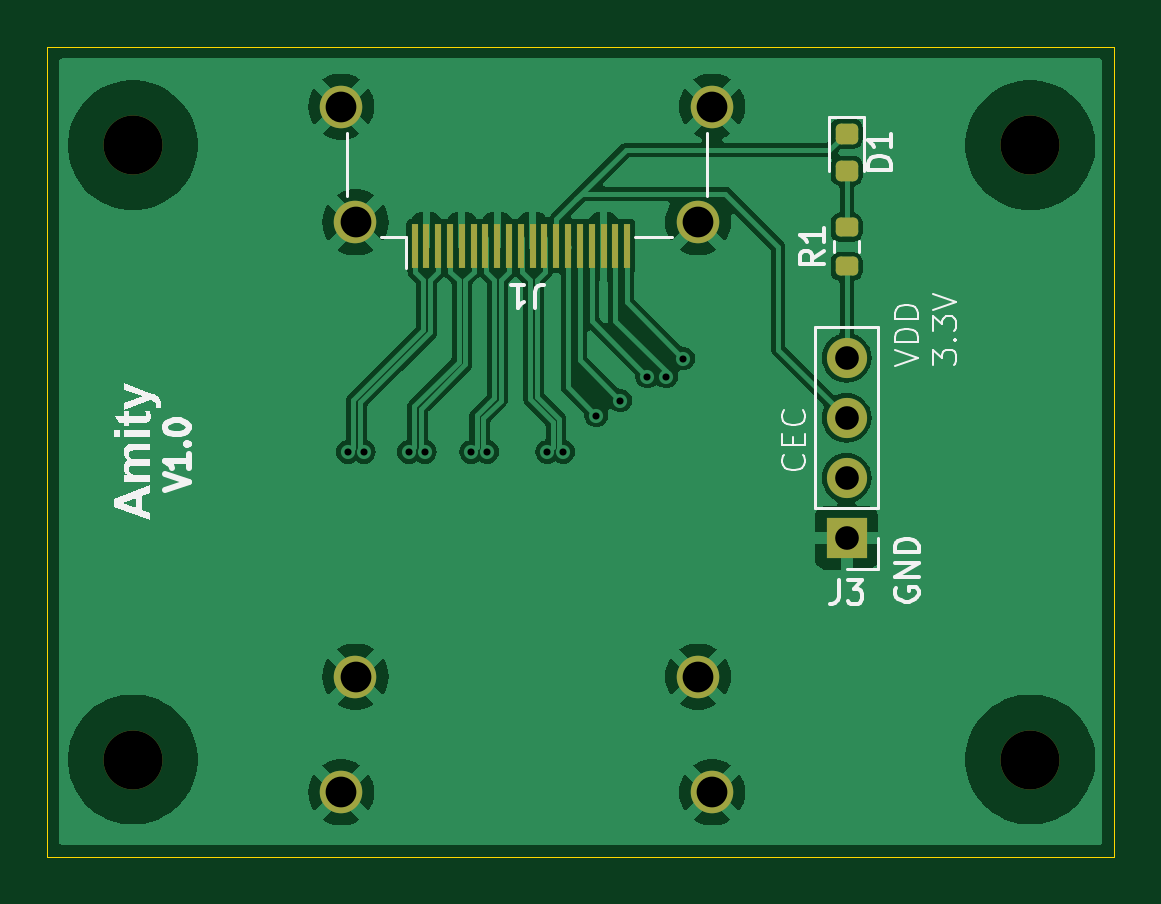
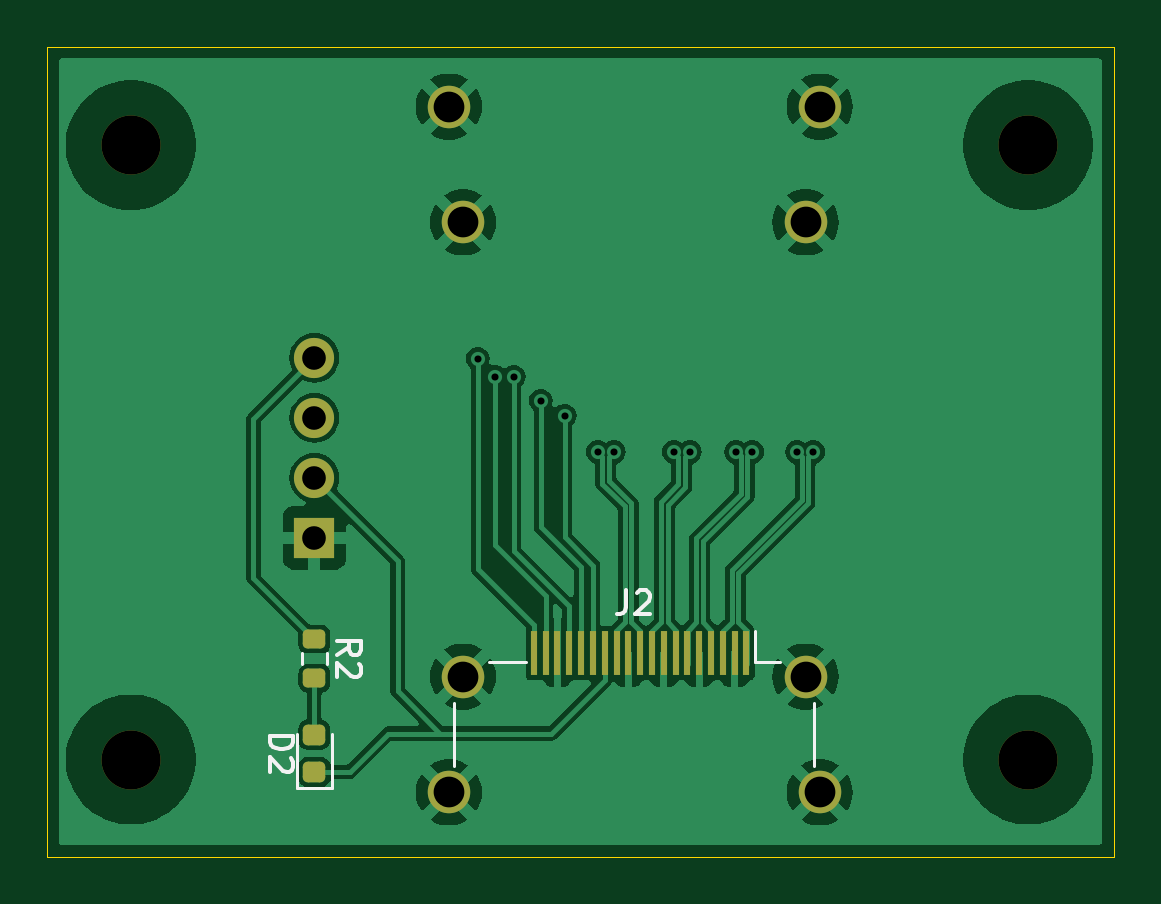
Circuit board: 11 layer files. Board 45.2 x 34.3 mm.
- bottom_copper: hdmi-B_Cu.gbr (64175 bytes)
- bottom_mask: hdmi-B_Mask.gbr (2528 bytes)
- paste: hdmi-B_Paste.gbr (1894 bytes)
- bottom_silk: hdmi-B_Silkscreen.gbr (4071 bytes)
- outline: hdmi-Edge_Cuts.gbr (604 bytes)
- top_copper: hdmi-F_Cu.gbr (62307 bytes)
- top_mask: hdmi-F_Mask.gbr (2500 bytes)
- paste: hdmi-F_Paste.gbr (1871 bytes)
- top_silk: hdmi-F_Silkscreen.gbr (16391 bytes)
- drill: hdmi-NPTH.drl (394 bytes)
- drill: hdmi-PTH.drl (805 bytes)

=== bottom_copper: hdmi-B_Cu.gbr (64175 bytes, source omitted) ===
=== bottom_mask: hdmi-B_Mask.gbr (2528 bytes, source withheld) ===
=== paste: hdmi-B_Paste.gbr (1894 bytes, source withheld) ===
=== bottom_silk: hdmi-B_Silkscreen.gbr ===
%TF.GenerationSoftware,KiCad,Pcbnew,8.0.4*%
%TF.CreationDate,2024-08-19T09:36:31-07:00*%
%TF.ProjectId,hdmi,68646d69-2e6b-4696-9361-645f70636258,rev?*%
%TF.SameCoordinates,Original*%
%TF.FileFunction,Legend,Bot*%
%TF.FilePolarity,Positive*%
%FSLAX46Y46*%
G04 Gerber Fmt 4.6, Leading zero omitted, Abs format (unit mm)*
G04 Created by KiCad (PCBNEW 8.0.4) date 2024-08-19 09:36:31*
%MOMM*%
%LPD*%
G01*
G04 APERTURE LIST*
%ADD10C,0.150000*%
%ADD11C,0.120000*%
G04 APERTURE END LIST*
D10*
X152745619Y-109563533D02*
X152269428Y-109230200D01*
X152745619Y-108992105D02*
X151745619Y-108992105D01*
X151745619Y-108992105D02*
X151745619Y-109373057D01*
X151745619Y-109373057D02*
X151793238Y-109468295D01*
X151793238Y-109468295D02*
X151840857Y-109515914D01*
X151840857Y-109515914D02*
X151936095Y-109563533D01*
X151936095Y-109563533D02*
X152078952Y-109563533D01*
X152078952Y-109563533D02*
X152174190Y-109515914D01*
X152174190Y-109515914D02*
X152221809Y-109468295D01*
X152221809Y-109468295D02*
X152269428Y-109373057D01*
X152269428Y-109373057D02*
X152269428Y-108992105D01*
X151840857Y-109944486D02*
X151793238Y-109992105D01*
X151793238Y-109992105D02*
X151745619Y-110087343D01*
X151745619Y-110087343D02*
X151745619Y-110325438D01*
X151745619Y-110325438D02*
X151793238Y-110420676D01*
X151793238Y-110420676D02*
X151840857Y-110468295D01*
X151840857Y-110468295D02*
X151936095Y-110515914D01*
X151936095Y-110515914D02*
X152031333Y-110515914D01*
X152031333Y-110515914D02*
X152174190Y-110468295D01*
X152174190Y-110468295D02*
X152745619Y-109896867D01*
X152745619Y-109896867D02*
X152745619Y-110515914D01*
X155605619Y-113002105D02*
X154605619Y-113002105D01*
X154605619Y-113002105D02*
X154605619Y-113240200D01*
X154605619Y-113240200D02*
X154653238Y-113383057D01*
X154653238Y-113383057D02*
X154748476Y-113478295D01*
X154748476Y-113478295D02*
X154843714Y-113525914D01*
X154843714Y-113525914D02*
X155034190Y-113573533D01*
X155034190Y-113573533D02*
X155177047Y-113573533D01*
X155177047Y-113573533D02*
X155367523Y-113525914D01*
X155367523Y-113525914D02*
X155462761Y-113478295D01*
X155462761Y-113478295D02*
X155558000Y-113383057D01*
X155558000Y-113383057D02*
X155605619Y-113240200D01*
X155605619Y-113240200D02*
X155605619Y-113002105D01*
X154700857Y-113954486D02*
X154653238Y-114002105D01*
X154653238Y-114002105D02*
X154605619Y-114097343D01*
X154605619Y-114097343D02*
X154605619Y-114335438D01*
X154605619Y-114335438D02*
X154653238Y-114430676D01*
X154653238Y-114430676D02*
X154700857Y-114478295D01*
X154700857Y-114478295D02*
X154796095Y-114525914D01*
X154796095Y-114525914D02*
X154891333Y-114525914D01*
X154891333Y-114525914D02*
X155034190Y-114478295D01*
X155034190Y-114478295D02*
X155605619Y-113906867D01*
X155605619Y-113906867D02*
X155605619Y-114525914D01*
X140513333Y-106844819D02*
X140513333Y-107559104D01*
X140513333Y-107559104D02*
X140560952Y-107701961D01*
X140560952Y-107701961D02*
X140656190Y-107797200D01*
X140656190Y-107797200D02*
X140799047Y-107844819D01*
X140799047Y-107844819D02*
X140894285Y-107844819D01*
X140084761Y-106940057D02*
X140037142Y-106892438D01*
X140037142Y-106892438D02*
X139941904Y-106844819D01*
X139941904Y-106844819D02*
X139703809Y-106844819D01*
X139703809Y-106844819D02*
X139608571Y-106892438D01*
X139608571Y-106892438D02*
X139560952Y-106940057D01*
X139560952Y-106940057D02*
X139513333Y-107035295D01*
X139513333Y-107035295D02*
X139513333Y-107130533D01*
X139513333Y-107130533D02*
X139560952Y-107273390D01*
X139560952Y-107273390D02*
X140132380Y-107844819D01*
X140132380Y-107844819D02*
X139513333Y-107844819D01*
D11*
%TO.C,R2*%
X154243300Y-109967458D02*
X154243300Y-109492942D01*
X153198300Y-109967458D02*
X153198300Y-109492942D01*
%TO.C,D2*%
X154455800Y-115225200D02*
X154455800Y-112940200D01*
X152985800Y-112940200D02*
X152985800Y-115225200D01*
X152985800Y-115225200D02*
X154455800Y-115225200D01*
%TO.C,J2*%
X132560000Y-114290000D02*
X132560000Y-111590000D01*
X134030000Y-109870000D02*
X135080000Y-109870000D01*
X135080000Y-109870000D02*
X135080000Y-108540000D01*
X144780000Y-109870000D02*
X146330000Y-109870000D01*
X147800000Y-111590000D02*
X147800000Y-114290000D01*
%TD*%
M02*

=== outline: hdmi-Edge_Cuts.gbr ===
%TF.GenerationSoftware,KiCad,Pcbnew,8.0.4*%
%TF.CreationDate,2024-08-19T09:36:31-07:00*%
%TF.ProjectId,hdmi,68646d69-2e6b-4696-9361-645f70636258,rev?*%
%TF.SameCoordinates,Original*%
%TF.FileFunction,Profile,NP*%
%FSLAX46Y46*%
G04 Gerber Fmt 4.6, Leading zero omitted, Abs format (unit mm)*
G04 Created by KiCad (PCBNEW 8.0.4) date 2024-08-19 09:36:31*
%MOMM*%
%LPD*%
G01*
G04 APERTURE LIST*
%TA.AperFunction,Profile*%
%ADD10C,0.050000*%
%TD*%
G04 APERTURE END LIST*
D10*
X119880000Y-83820000D02*
X165036000Y-83820000D01*
X165036000Y-118110000D01*
X119880000Y-118110000D01*
X119880000Y-83820000D01*
M02*

=== top_copper: hdmi-F_Cu.gbr (62307 bytes, source omitted) ===
=== top_mask: hdmi-F_Mask.gbr (2500 bytes, source withheld) ===
=== paste: hdmi-F_Paste.gbr (1871 bytes, source withheld) ===
=== top_silk: hdmi-F_Silkscreen.gbr (16391 bytes, source omitted) ===
=== drill: hdmi-NPTH.drl ===
M48
; DRILL file {KiCad 8.0.4} date 2024-08-19T09:36:28-0700
; FORMAT={-:-/ absolute / inch / decimal}
; #@! TF.CreationDate,2024-08-19T09:36:28-07:00
; #@! TF.GenerationSoftware,Kicad,Pcbnew,8.0.4
; #@! TF.FileFunction,NonPlated,1,2,NPTH
FMAT,2
INCH
; #@! TA.AperFunction,NonPlated,NPTH,ComponentDrill
T1C0.0984
%
G90
G05
T1
X4.8622Y-3.4646
X4.8622Y-4.4882
X6.3583Y-3.4646
X6.3583Y-4.4882
M30

=== drill: hdmi-PTH.drl ===
M48
; DRILL file {KiCad 8.0.4} date 2024-08-19T09:36:28-0700
; FORMAT={-:-/ absolute / inch / decimal}
; #@! TF.CreationDate,2024-08-19T09:36:28-07:00
; #@! TF.GenerationSoftware,Kicad,Pcbnew,8.0.4
; #@! TF.FileFunction,Plated,1,2,PTH
FMAT,2
INCH
; #@! TA.AperFunction,Plated,PTH,ViaDrill
T1C0.0118
; #@! TA.AperFunction,Plated,PTH,ComponentDrill
T2C0.0394
; #@! TA.AperFunction,Plated,PTH,ComponentDrill
T3C0.0512
%
G90
G05
T1
X5.2208Y-3.9756
X5.2477Y-3.9756
X5.3224Y-3.9756
X5.3493Y-3.9756
X5.4263Y-3.9756
X5.4532Y-3.9756
X5.5531Y-3.9756
X5.58Y-3.9756
X5.635Y-3.915
X5.675Y-3.89
X5.72Y-3.85
X5.7515Y-3.85
X5.78Y-3.82
T2
X6.052Y-3.8189
X6.052Y-3.9189
X6.052Y-4.0189
X6.052Y-4.1189
T3
X5.2098Y-3.4
X5.2098Y-4.5429
X5.2335Y-3.5929
X5.2335Y-4.35
X5.8043Y-3.5929
X5.8043Y-4.35
X5.828Y-3.4
X5.828Y-4.5429
M30
